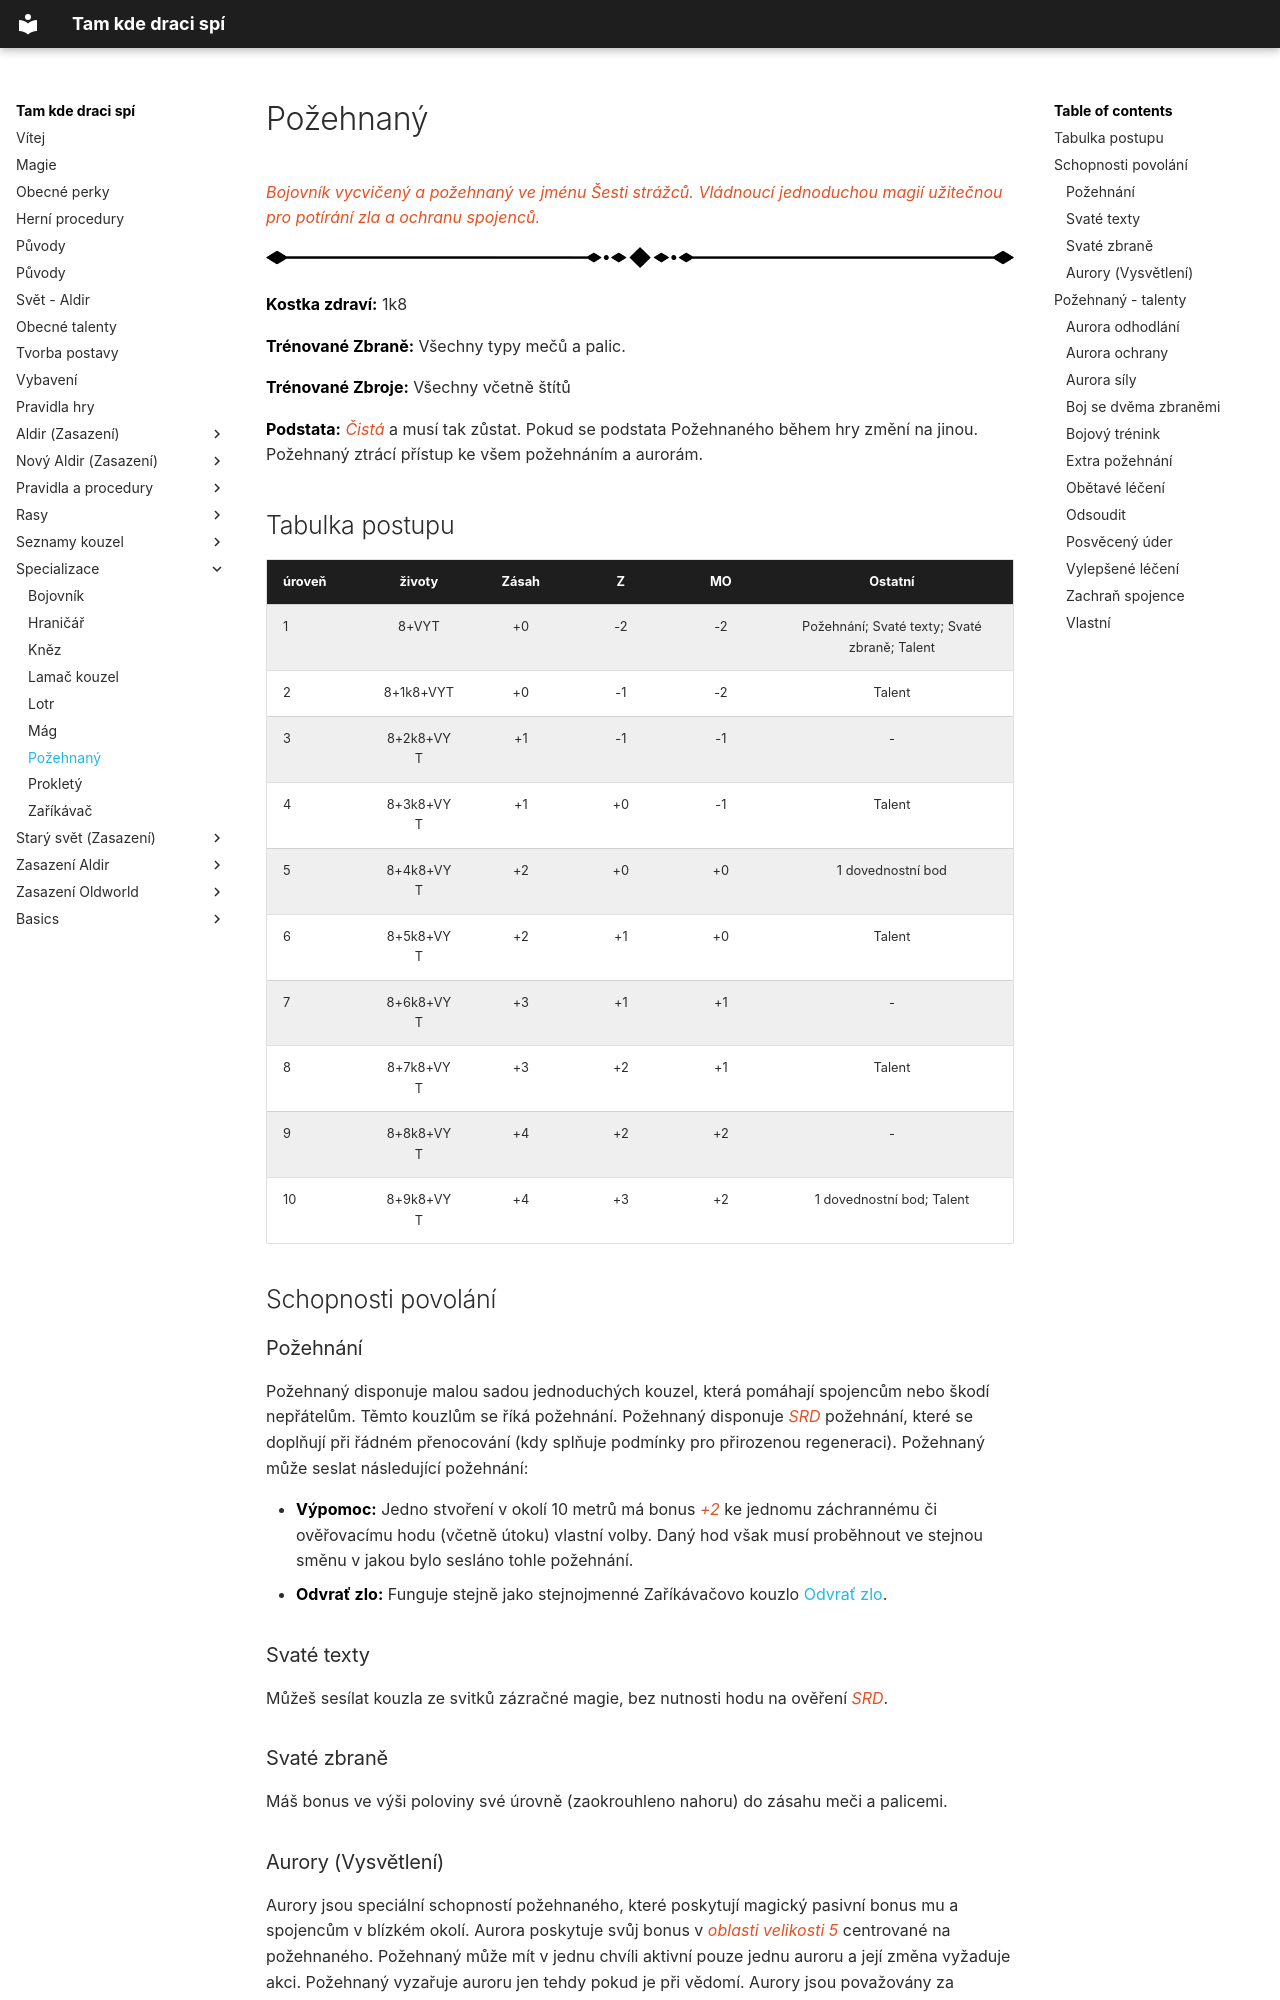

repository: lipka28/wiki_tkds · page: Specializace/Požehnaný/index.html · generator: mkdocs

# Požehnaný

*Bojovník vycvičený a požehnaný ve jménu Šesti strážců. Vládnoucí jednoduchou magií užitečnou pro potírání zla a ochranu spojenců.*

<img src="/assets/sep_line.png"/>

**Kostka zdraví:** 1k8

**Trénované Zbraně:** Všechny typy mečů a palic.

**Trénované Zbroje:** Všechny včetně štítů

**Podstata:** *Čistá* a musí tak zůstat. Pokud se podstata Požehnaného během hry změní na jinou. Požehnaný ztrácí přístup ke všem požehnáním a aurorám.

## Tabulka postupu

| úroveň |  životy   | Zásah |  Z   |  MO  |                   Ostatní                    |
| :----- | :-------: | :---: | :--: | :--: | :------------------------------------------: |
| 1      |   8+VYT   |  +0   |  -2  |  -2  | Požehnání; Svaté texty; Svaté zbraně; Talent |
| 2      | 8+1k8+VYT |  +0   |  -1  |  -2  |                    Talent                    |
| 3      | 8+2k8+VYT |  +1   |  -1  |  -1  |                      -                       |
| 4      | 8+3k8+VYT |  +1   |  +0  |  -1  |                    Talent                    |
| 5      | 8+4k8+VYT |  +2   |  +0  |  +0  |              1 dovednostní bod               |
| 6      | 8+5k8+VYT |  +2   |  +1  |  +0  |                    Talent                    |
| 7      | 8+6k8+VYT |  +3   |  +1  |  +1  |                      -                       |
| 8      | 8+7k8+VYT |  +3   |  +2  |  +1  |                    Talent                    |
| 9      | 8+8k8+VYT |  +4   |  +2  |  +2  |                      -                       |
| 10     | 8+9k8+VYT |  +4   |  +3  |  +2  |          1 dovednostní bod; Talent           |

## Schopnosti povolání

### Požehnání

Požehnaný disponuje malou sadou jednoduchých kouzel, která pomáhají spojencům nebo škodí nepřátelům. Těmto kouzlům se říká požehnání. Požehnaný disponuje *SRD* požehnání, které se doplňují při řádném přenocování (kdy splňuje podmínky pro přirozenou regeneraci). Požehnaný může seslat následující požehnání:

- **Výpomoc:** Jedno stvoření v okolí 10 metrů má bonus *+2* ke jednomu záchrannému či ověřovacímu hodu (včetně útoku) vlastní volby. Daný hod však musí proběhnout ve stejnou směnu v jakou bylo sesláno tohle požehnání.
- **Odvrať zlo:** Funguje stejně jako stejnojmenné Zaříkávačovo kouzlo [Odvrať zlo](/Seznamy%20kouzel/Za%C5%99%C3%ADk%C3%A1va%C4%8D/#odvrat-zlo).
